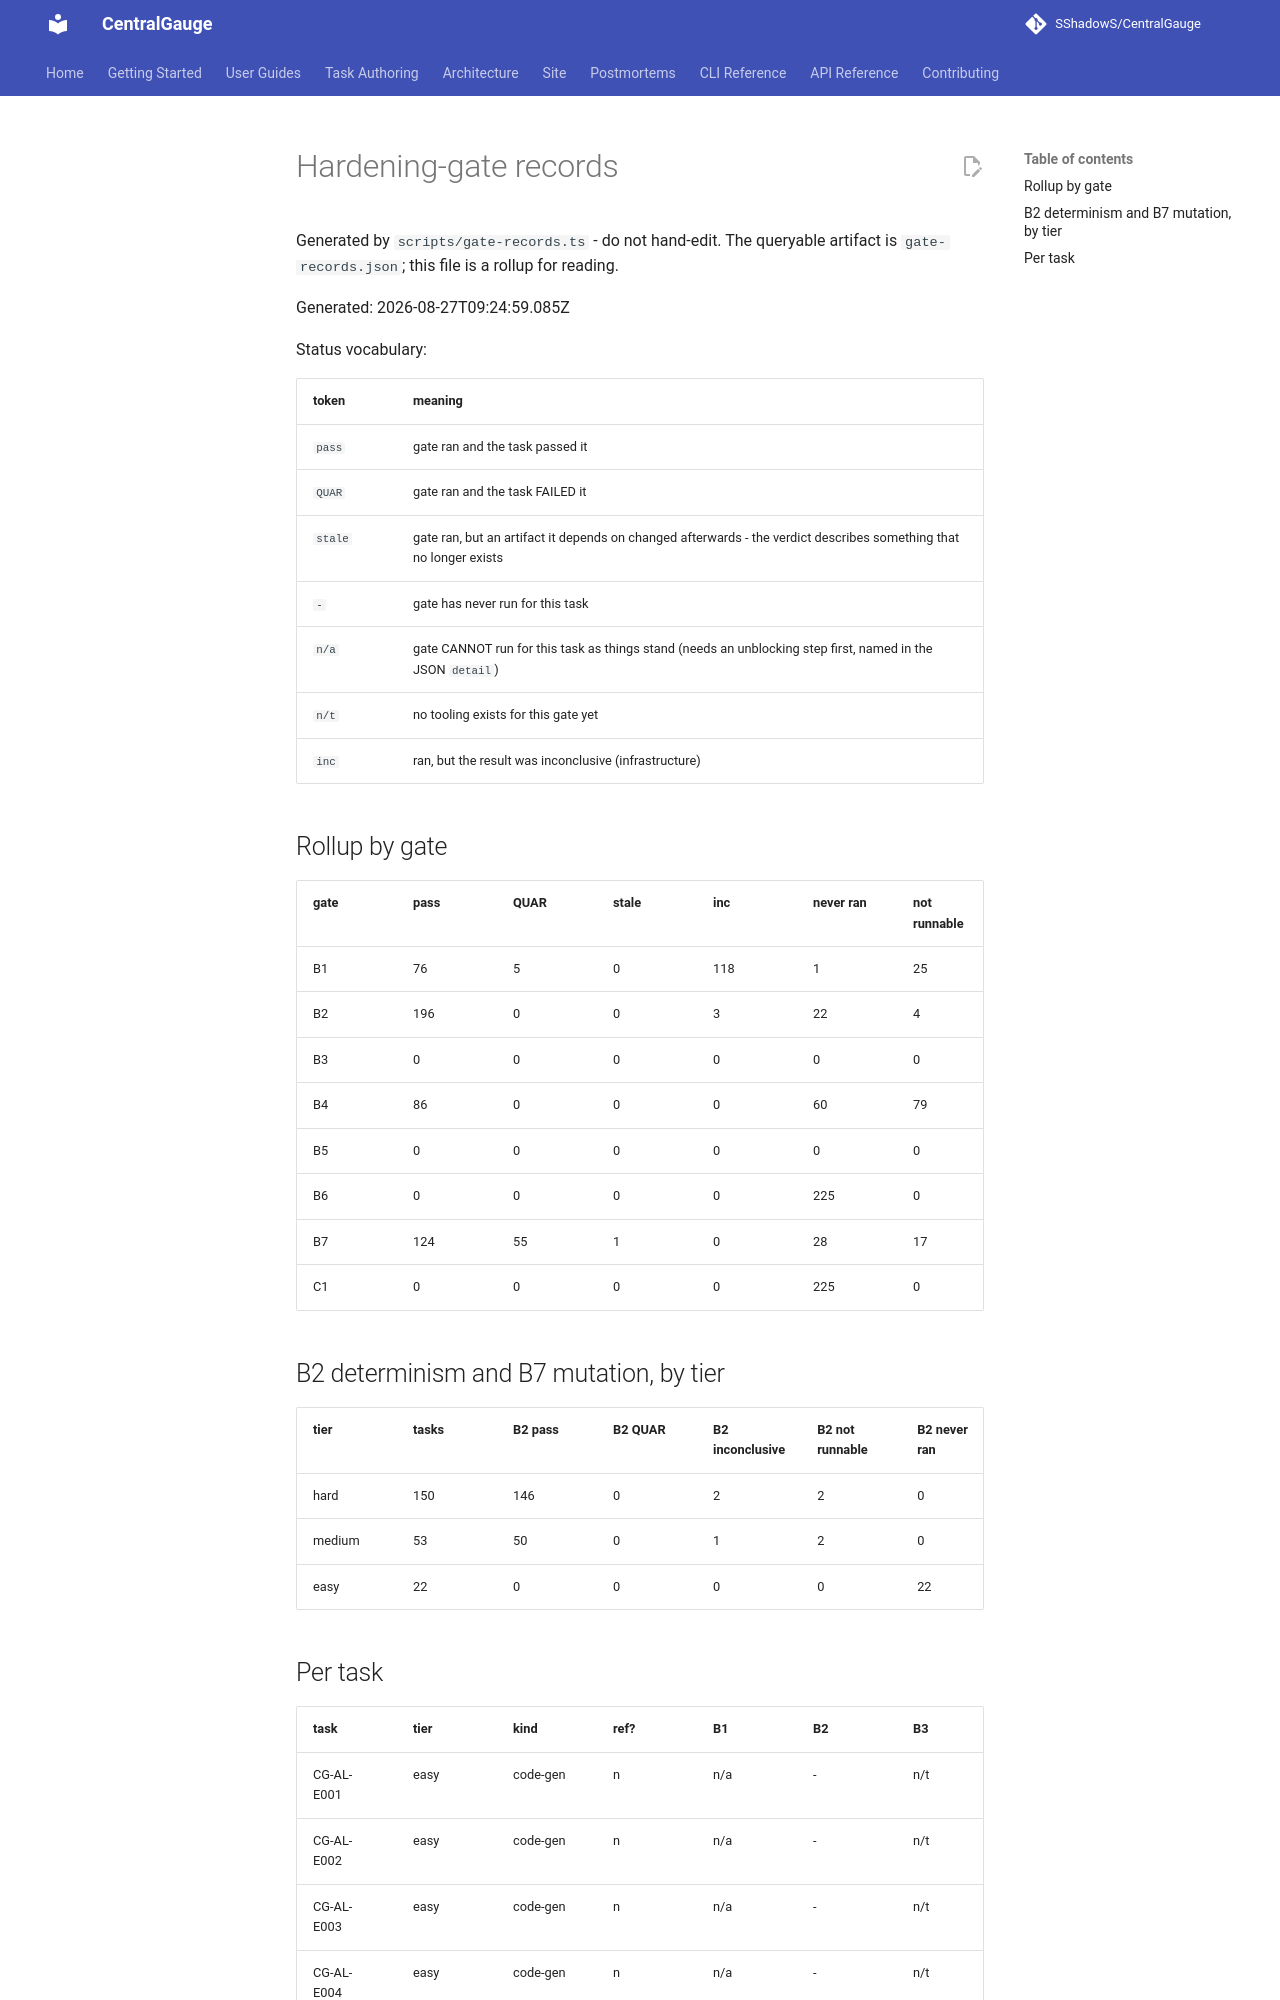

repository: SShadowS/CentralGauge · page: reasoning-suite/gate-records/index.html · generator: mkdocs

# Hardening-gate records

Generated by `scripts/gate-records.ts` - do not hand-edit. The queryable
artifact is `gate-records.json`; this file is a rollup for reading.

Generated: 2026-08-27T09:24:59.085Z

Status vocabulary:

| token | meaning |
|---|---|
| `pass` | gate ran and the task passed it |
| `QUAR` | gate ran and the task FAILED it |
| `stale` | gate ran, but an artifact it depends on changed afterwards - the verdict describes something that no longer exists |
| `-` | gate has never run for this task |
| `n/a` | gate CANNOT run for this task as things stand (needs an unblocking step first, named in the JSON `detail`) |
| `n/t` | no tooling exists for this gate yet |
| `inc` | ran, but the result was inconclusive (infrastructure) |

## Rollup by gate

| gate | pass | QUAR | stale | inc | never ran | not runnable | no tooling |
|---|---|---|---|---|---|---|---|
| B1 | 76 | 5 | 0 | 118 | 1 | 25 | 0 |
| B2 | 196 | 0 | 0 | 3 | 22 | 4 | 0 |
| B3 | 0 | 0 | 0 | 0 | 0 | 0 | 225 |
| B4 | 86 | 0 | 0 | 0 | 60 | 79 | 0 |
| B5 | 0 | 0 | 0 | 0 | 0 | 0 | 225 |
| B6 | 0 | 0 | 0 | 0 | 225 | 0 | 0 |
| B7 | 124 | 55 | 1 | 0 | 28 | 17 | 0 |
| C1 | 0 | 0 | 0 | 0 | 225 | 0 | 0 |

## B2 determinism and B7 mutation, by tier

| tier | tasks | B2 pass | B2 QUAR | B2 inconclusive | B2 not runnable | B2 never ran | B7 pass | B7 QUAR | B7 not measurable | B7 stale | B7 never ran |
|---|---|---|---|---|---|---|---|---|---|---|---|
| hard | 150 | 146 | 0 | 2 | 2 | 0 | 103 | 35 | 8 | 1 | 3 |
| medium | 53 | 50 | 0 | 1 | 2 | 0 | 21 | 20 | 9 | 0 | 3 |
| easy | 22 | 0 | 0 | 0 | 0 | 22 | 0 | 0 | 0 | 0 | 22 |
